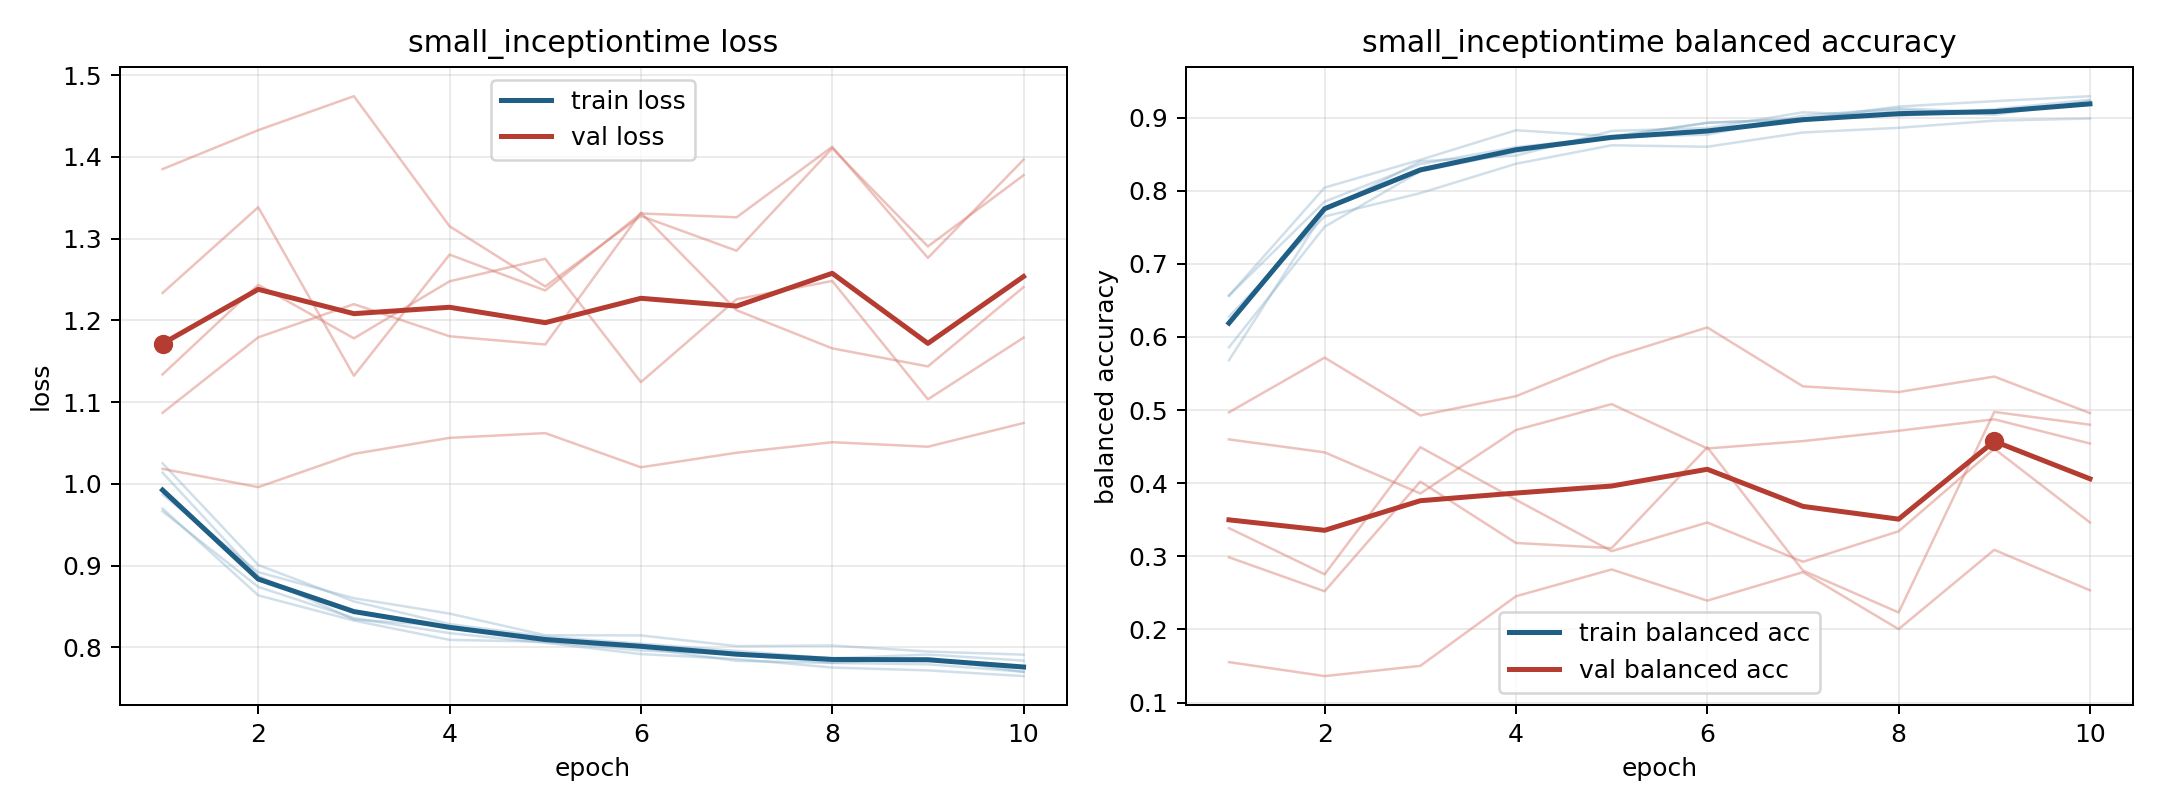

Data behind this chart, as committed beside it:
model, fold, epoch, train_loss, train_balanced_accuracy, val_loss, val_balanced_accuracy
small_inceptiontime, 1, 1, 0.9664, 0.6567, 1.385, 0.1553
small_inceptiontime, 1, 2, 0.8739, 0.7852, 1.433, 0.1361
small_inceptiontime, 1, 3, 0.8357, 0.8365, 1.474, 0.1501
small_inceptiontime, 1, 4, 0.8173, 0.8597, 1.315, 0.2453
small_inceptiontime, 1, 5, 0.8055, 0.8732, 1.241, 0.282
small_inceptiontime, 1, 6, 0.7917, 0.893, 1.328, 0.2393
small_inceptiontime, 1, 7, 0.7858, 0.8981, 1.285, 0.2783
small_inceptiontime, 1, 8, 0.7752, 0.9153, 1.41, 0.2004
small_inceptiontime, 1, 9, 0.7717, 0.9226, 1.29, 0.3089
small_inceptiontime, 1, 10, 0.7648, 0.9294, 1.377, 0.2535
small_inceptiontime, 2, 1, 0.9697, 0.6564, 1.233, 0.3386
small_inceptiontime, 2, 2, 0.8636, 0.8044, 1.338, 0.2754
small_inceptiontime, 2, 3, 0.8327, 0.8424, 1.132, 0.4493
small_inceptiontime, 2, 4, 0.8091, 0.8828, 1.28, 0.3773
small_inceptiontime, 2, 5, 0.8068, 0.8746, 1.236, 0.307
small_inceptiontime, 2, 6, 0.7961, 0.8931, 1.331, 0.3462
small_inceptiontime, 2, 7, 0.7915, 0.8985, 1.326, 0.2925
small_inceptiontime, 2, 8, 0.781, 0.9109, 1.412, 0.3342
small_inceptiontime, 2, 9, 0.7868, 0.904, 1.276, 0.4471
small_inceptiontime, 2, 10, 0.7699, 0.9227, 1.397, 0.3463
small_inceptiontime, 3, 1, 1.025, 0.5859, 1.087, 0.4599
small_inceptiontime, 3, 2, 0.9007, 0.7508, 1.179, 0.4422
small_inceptiontime, 3, 3, 0.8561, 0.8267, 1.22, 0.3859
small_inceptiontime, 3, 4, 0.8284, 0.8531, 1.18, 0.4728
small_inceptiontime, 3, 5, 0.8132, 0.8735, 1.17, 0.5082
small_inceptiontime, 3, 6, 0.8044, 0.8767, 1.332, 0.4475
small_inceptiontime, 3, 7, 0.7956, 0.9027, 1.212, 0.4576
small_inceptiontime, 3, 8, 0.7865, 0.9127, 1.166, 0.4717
small_inceptiontime, 3, 9, 0.7911, 0.9075, 1.144, 0.4874
small_inceptiontime, 3, 10, 0.7837, 0.919, 1.241, 0.4543
small_inceptiontime, 4, 1, 0.9868, 0.6278, 1.134, 0.2987
small_inceptiontime, 4, 2, 0.892, 0.7649, 1.243, 0.2521
small_inceptiontime, 4, 3, 0.86, 0.7968, 1.178, 0.4021
small_inceptiontime, 4, 4, 0.8412, 0.837, 1.248, 0.3183
small_inceptiontime, 4, 5, 0.8148, 0.8622, 1.275, 0.3112
small_inceptiontime, 4, 6, 0.8145, 0.8603, 1.124, 0.4491
small_inceptiontime, 4, 7, 0.8015, 0.8798, 1.226, 0.2805
small_inceptiontime, 4, 8, 0.8022, 0.8862, 1.248, 0.2232
small_inceptiontime, 4, 9, 0.7948, 0.8959, 1.103, 0.4975
small_inceptiontime, 4, 10, 0.791, 0.8989, 1.179, 0.48
small_inceptiontime, 5, 1, 1.014, 0.5682, 1.018, 0.4969
small_inceptiontime, 5, 2, 0.8872, 0.7724, 0.9959, 0.5718
small_inceptiontime, 5, 3, 0.834, 0.8403, 1.037, 0.4927
small_inceptiontime, 5, 4, 0.8259, 0.8481, 1.056, 0.519
small_inceptiontime, 5, 5, 0.8074, 0.8818, 1.062, 0.5723
small_inceptiontime, 5, 6, 0.7993, 0.8858, 1.02, 0.6131
small_inceptiontime, 5, 7, 0.7834, 0.9073, 1.038, 0.5325
small_inceptiontime, 5, 8, 0.7808, 0.9025, 1.051, 0.5247
small_inceptiontime, 5, 9, 0.7792, 0.9115, 1.045, 0.5459
small_inceptiontime, 5, 10, 0.7701, 0.9244, 1.074, 0.4959
